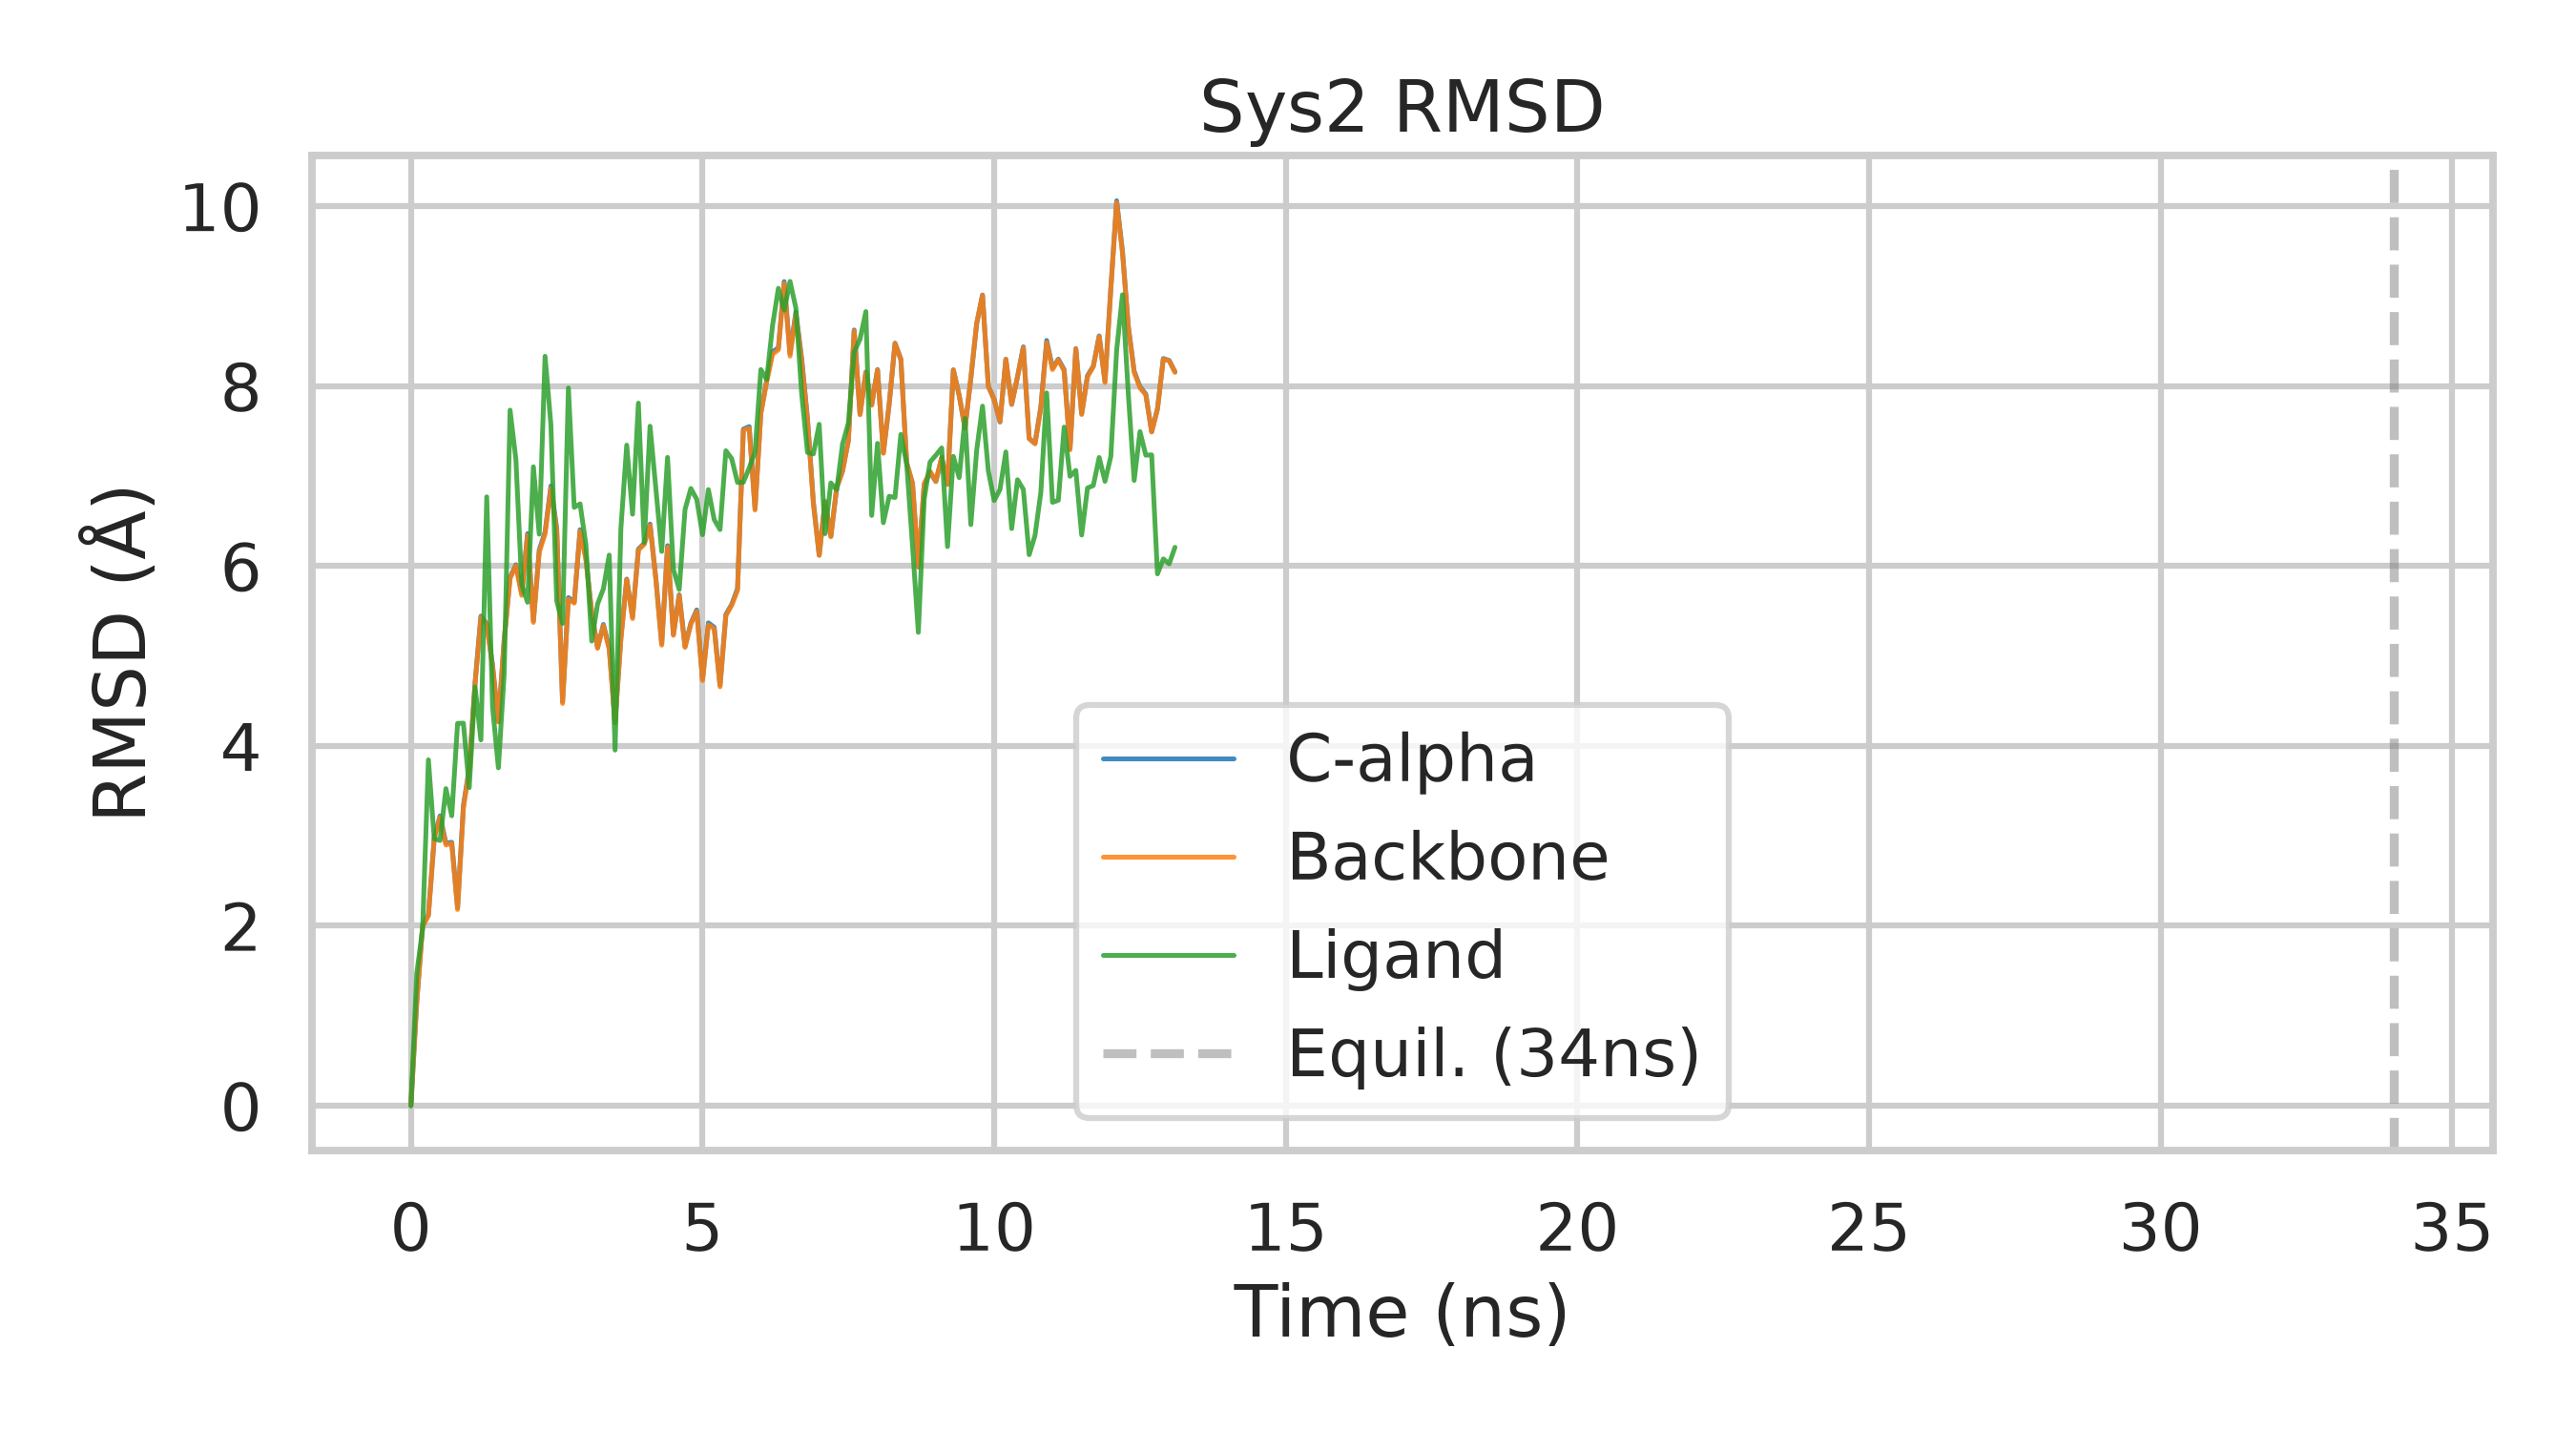

Source data for this figure (header and first rows):
frame, time_ps, calpha, backbone, ligand, time_ns
0.0, 0.0, 5.498885880710199e-07, 1.8830263702363724e-07, 0.0, 0.0
1.0, 100.0, 1.146, 1.15, 1.471, 0.1
2.0, 200.0, 1.998, 1.991, 1.96, 0.2
3.0, 300.0, 2.124, 2.114, 3.845, 0.3
4.0, 400.0, 2.98, 2.969, 2.969, 0.4
5.0, 500.0, 3.222, 3.206, 2.948, 0.5
6.0, 600.0, 2.919, 2.897, 3.525, 0.6
7.0, 700.0, 2.929, 2.917, 3.223, 0.7
8.0, 800.0, 2.201, 2.181, 4.25, 0.8
9.0, 900.0, 3.337, 3.307, 4.253, 0.9
10.0, 1000, 3.753, 3.737, 3.535, 1.0
11.0, 1100, 4.706, 4.687, 4.654, 1.1
12.0, 1200, 5.442, 5.429, 4.066, 1.2
13.0, 1300, 5.357, 5.347, 6.769, 1.3
14.0, 1400, 4.897, 4.88, 4.43, 1.4
15.0, 1500, 4.269, 4.265, 3.756, 1.5
16.0, 1600, 5.187, 5.176, 4.813, 1.6
17.0, 1700, 5.874, 5.86, 7.732, 1.7
18.0, 1800, 6.013, 6.003, 7.184, 1.8
19.0, 1900, 5.695, 5.672, 5.796, 1.9
20.0, 2000, 6.36, 6.339, 5.596, 2.0
21.0, 2100, 5.39, 5.372, 7.103, 2.1
22.0, 2200, 6.178, 6.151, 6.353, 2.2
23.0, 2300, 6.378, 6.357, 8.331, 2.3
24.0, 2400, 6.89, 6.864, 7.57, 2.4
25.0, 2500, 6.417, 6.386, 5.611, 2.5
26.0, 2600, 4.493, 4.471, 5.361, 2.6
27.0, 2700, 5.649, 5.63, 7.979, 2.7
28.0, 2800, 5.598, 5.587, 6.651, 2.8
29.0, 2900, 6.404, 6.387, 6.69, 2.9
30.0, 3000, 6.084, 6.074, 6.239, 3.0
31.0, 3100, 5.481, 5.476, 5.165, 3.1
32.0, 3200, 5.093, 5.085, 5.576, 3.2
33.0, 3300, 5.35, 5.337, 5.747, 3.3
34.0, 3400, 5.089, 5.074, 6.122, 3.4
35.0, 3500, 4.261, 4.256, 3.953, 3.5
36.0, 3600, 5.2, 5.181, 6.415, 3.6
37.0, 3700, 5.855, 5.85, 7.343, 3.7
38.0, 3800, 5.433, 5.414, 6.575, 3.8
39.0, 3900, 6.188, 6.176, 7.81, 3.9
40.0, 4000, 6.252, 6.241, 6.261, 4.0
41.0, 4100, 6.466, 6.451, 7.554, 4.1
42.0, 4200, 5.859, 5.847, 6.858, 4.2
43.0, 4300, 5.137, 5.119, 6.161, 4.3
44.0, 4400, 6.226, 6.21, 7.207, 4.4
45.0, 4500, 5.239, 5.229, 5.96, 4.5
46.0, 4600, 5.68, 5.672, 5.738, 4.6
47.0, 4700, 5.104, 5.095, 6.628, 4.7
48.0, 4800, 5.365, 5.354, 6.861, 4.8
49.0, 4900, 5.512, 5.494, 6.741, 4.9
50.0, 5000, 4.742, 4.725, 6.347, 5.0
51.0, 5100, 5.368, 5.345, 6.849, 5.1
52.0, 5200, 5.319, 5.303, 6.515, 5.2
53.0, 5300, 4.675, 4.657, 6.404, 5.3
54.0, 5400, 5.461, 5.447, 7.281, 5.4
55.0, 5500, 5.573, 5.563, 7.193, 5.5
56.0, 5600, 5.749, 5.729, 6.928, 5.6
57.0, 5700, 7.521, 7.509, 6.931, 5.7
58.0, 5800, 7.55, 7.53, 7.09, 5.8
59.0, 5900, 6.637, 6.621, 7.267, 5.9
... 72 more rows
